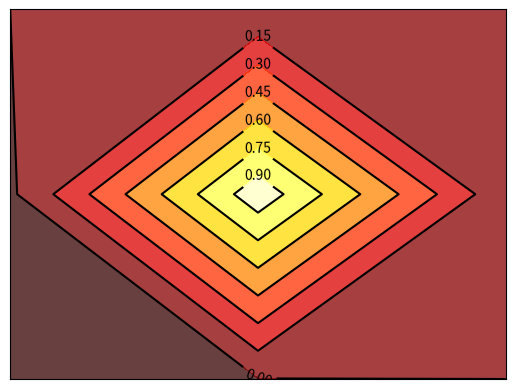

The matplotlib source for this figure:
#!/usr/bin/python3
# coding: utf-8
import matplotlib.pyplot as plt
import numpy as np
# the height function
def f(x, y): return (1 - x / 2 + x**5 + y**3) * np.exp(-x**2 -y**2)
##################################################################
## 数据集即三维点 (x, y) 和对应的高度值, 共有 256 个点
n = 256
n = 3
x = np.linspace(-3, 3, n)
y = np.linspace(-3, 3, n)
X, Y = np.meshgrid(x, y)  # meshgrid 在二维平面中将每一个 x 和每一个 y 分别对应起来, 编织成栅格
##################################################################
## plt.contourf 把颜色加进去
# X, Y, f(X,Y); 透明度 0.75, 并将 f(X, Y) 的值对应到 color map 的暖色组中寻找对应颜色
# use plt.contourf to filling contours; X, Y and value for (X, Y) point
plt.contourf(X, Y, f(X, Y), 8, alpha=.75, cmap=plt.cm.hot)  # 8 代表等高线的密集程度
##################################################################
## plt.contour 添加等高线
# X, Y, f(X, Y) 颜色选黑色, 线条宽度选 0.5;
# use plt.contour to add contour lines
C = plt.contour(X, Y, f(X, Y), 8, colors='black', linewidth=.5)  # 8 代表等高线的密集程度
##################################################################
## adding label
plt.clabel(C, inline=True, fontsize=10)  # inline 控制是否将 Label 画在线里面, 字体大小为 10
plt.xticks(()); plt.yticks(())  # 并将坐标轴隐藏
plt.show()
##################################################################
## 重点
# 1. meshgrid 好奇葩的函数
# 2. f() 函数中 exp()
# 3. 去掉坐标轴
